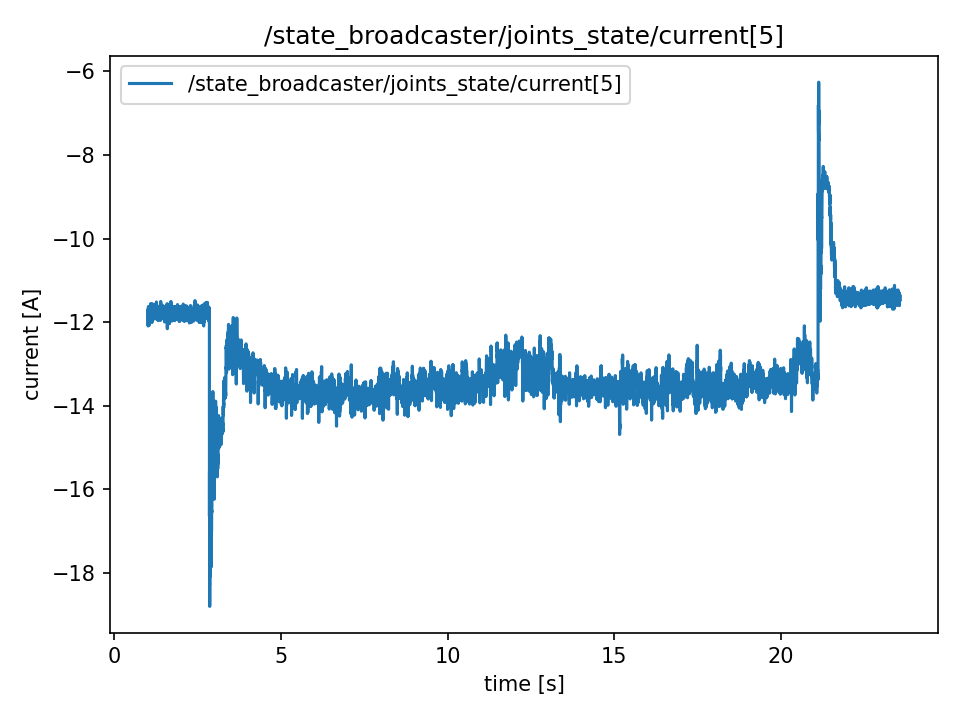

The data file committed next to this chart (first rows):
t, value
1.009, -11.74
1.009, -11.74
1.009, -11.87
1.01, -11.76
1.01, -11.7
1.01, -11.7
1.01, -11.76
1.01, -12.09
1.01, -12.09
1.01, -11.93
1.01, -11.93
1.01, -11.74
1.01, -11.9
1.011, -11.81
1.013, -11.81
1.015, -11.78
1.017, -11.78
1.019, -11.63
1.021, -11.89
1.023, -11.89
1.025, -11.85
1.027, -11.63
1.029, -11.7
1.031, -12
1.033, -11.73
1.035, -11.92
1.037, -11.95
1.039, -11.97
1.041, -11.72
1.043, -11.72
1.045, -12.07
1.047, -11.67
1.049, -11.62
1.051, -11.79
1.053, -11.77
1.055, -12.02
1.057, -11.93
1.059, -11.92
1.061, -11.74
1.063, -11.74
1.065, -11.69
1.067, -11.76
1.069, -11.66
1.071, -11.84
1.073, -11.74
1.075, -11.74
1.077, -11.77
1.079, -11.73
1.081, -11.58
1.083, -11.58
1.085, -11.56
1.087, -11.56
1.089, -11.72
1.091, -11.73
1.093, -11.75
1.095, -11.75
1.097, -11.83
1.099, -11.89
1.101, -11.7
1.103, -11.7
... 11,231 more rows
